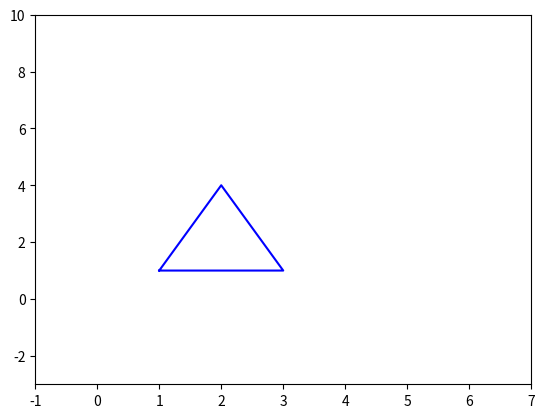

Source code (Python):
import matplotlib.pyplot as plt

# Define the maximum size of the graph
max_graph_size = (2, 4)

# Define the coordinates of the triangle as tuples of (x, y)
shape_coords = [(1, 1), (2, 4), (3, 1)]

# Add the first point to the end of the list to close the triangle
shape_coords.append(shape_coords[0])

# Extract the x and y coordinates from the tuples
x, y = zip(*shape_coords)

# Create a new plot
fig, ax = plt.subplots()

# Plot the triangle
ax.plot(x, y, color='blue')

# Get the current axis limits
xmin, xmax = ax.get_xlim()
ymin, ymax = ax.get_ylim()

# Find the minimum and maximum x and y values for the triangle
min_x = min(x)
max_x = max(x)
min_y = min(y)
max_y = max(y)

# Set the new axis limits to include the entire triangle plus a margin of (2, 2)
ax.set_xlim([min_x - max_graph_size[0], max_x + max_graph_size[0] + 2])
ax.set_ylim([min_y - max_graph_size[1], max_y + max_graph_size[1] + 2])

# Create a dictionary of the points, lines, and shape
shape_dict = {
    'point1': shape_coords[0],
    'point2': shape_coords[1],
    'point3': shape_coords[2],
    'line1': (shape_coords[0], shape_coords[1]),
    'line2': (shape_coords[1], shape_coords[2]),
    'line3': (shape_coords[2], shape_coords[0]),
    'shape': tuple(shape_coords)
}

# Display the dictionary
print(shape_dict)
# Output: {'point1': (1, 1), 'point2': (2, 4), 'point3': (3, 1), 'line1': ((1, 1), (2, 4)), 'line2': ((2, 4), (3, 1)), 'line3': ((3, 1), (1, 1)), 'triangle': ((1, 1), (2, 4), (3, 1), (1, 1))}

# Display the plot
plt.show()
